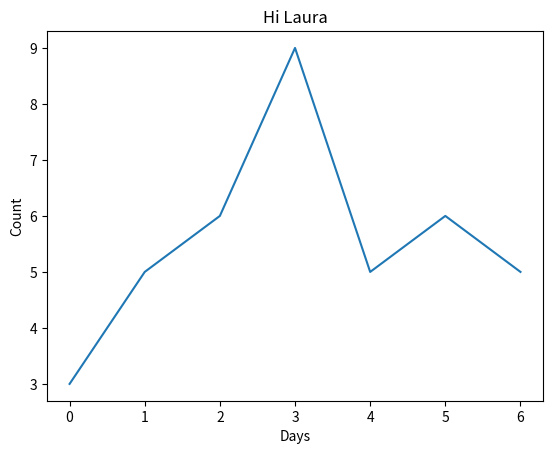

Write the Python code that produced this figure.
import numpy
from matplotlib import pyplot

# array from list using the .array() function
my_list = [3,5,6,9,5,6,5]
print(type(my_list))
a1 = numpy.array(my_list)
print(type(a1))
print("An array of dimensions: {}".format(a1.ndim))


# array from list of lists
my_lists = [[1,2,3,4,5,6,7],
            [3, 5, 6, 9, 5, 6, 5]]
print(type(my_lists))
a2 = numpy.array(my_lists)
print(type(a2))
print("An array of dimensions: {}".format(a2.ndim))

# plot some data from a numpy array
pyplot.title("Hi Laura")
pyplot.xlabel("Days")
pyplot.ylabel("Count")
pyplot.plot(my_list)
pyplot.savefig(fname='helloworld.png',format='png') # save the plot to an image file
pyplot.show() # display the plot
